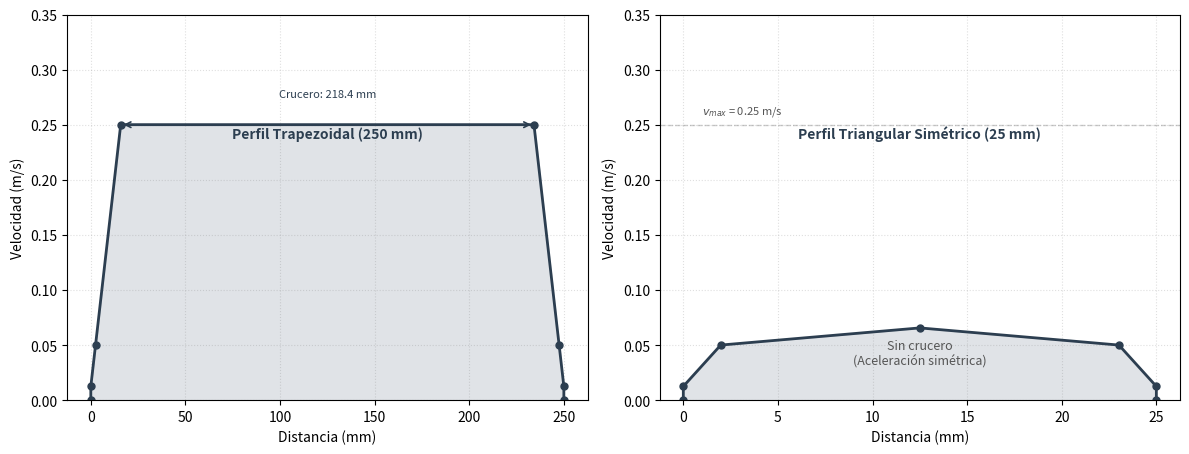

Write Python code to recreate this figure.
"""
Script para generar comparación entre perfil trapezoidal y triangular.
Genera la imagen: perfil_trapezoidal_triangular.png
"""

import matplotlib.pyplot as plt
import numpy as np
import os

# Crear directorio si no existe
os.makedirs('imagenes', exist_ok=True)

# Crear figura con estilo profesional
fig, (ax1, ax2) = plt.subplots(1, 2, figsize=(12, 5))

# ========== PERFIL TRAPEZOIDAL (Movimiento largo: 250mm) ==========
# Distancias para cada fase
d_acel_suave = 2.5
d_acel_fuerte = 13.3
d_crucero = 218.4  # Movimiento largo
d_decel_fuerte = 13.3
d_decel_suave = 2.5
d_total_trap = d_acel_suave + d_acel_fuerte + d_crucero + d_decel_fuerte + d_decel_suave

# Velocidades
v_inicio = 0.0125
v_fin_suave = 0.050
v_max = 0.250  # Alcanza velocidad máxima

# AGREGANDO PUNTO EN 0 AL INICIO Y FINAL
distancias_trap = [0, 0, d_acel_suave, d_acel_suave + d_acel_fuerte,
                   d_acel_suave + d_acel_fuerte + d_crucero,
                   d_acel_suave + d_acel_fuerte + d_crucero + d_decel_fuerte,
                   d_total_trap, d_total_trap]
velocidades_trap = [0, v_inicio, v_fin_suave, v_max, v_max, v_fin_suave, v_inicio, 0]

ax1.plot(distancias_trap, velocidades_trap, '-', linewidth=2, marker='o', markersize=5, color='#2C3E50')
ax1.fill_between(distancias_trap, 0, velocidades_trap, alpha=0.15, color='#34495E')
ax1.grid(True, alpha=0.25, linestyle=':', color='gray')
ax1.set_xlabel('Distancia (mm)', fontsize=10)
ax1.set_ylabel('Velocidad (m/s)', fontsize=10)
ax1.text(d_total_trap/2, v_max * 0.95, 'Perfil Trapezoidal (250 mm)', 
         ha='center', fontsize=10, fontweight='bold', color='#2C3E50')

# Anotar zona de crucero - discreto
ax1.annotate('', xy=(d_acel_suave + d_acel_fuerte + d_crucero, v_max), 
             xytext=(d_acel_suave + d_acel_fuerte, v_max),
             arrowprops=dict(arrowstyle='<->', lw=1.2, color='#2C3E50'))
ax1.text(d_acel_suave + d_acel_fuerte + d_crucero/2, v_max + 0.025,
         f'Crucero: {d_crucero} mm', ha='center', fontsize=8, 
         color='#2C3E50')

ax1.set_ylim(0, v_max + 0.1)

# ========== PERFIL TRIANGULAR SIMÉTRICO (Movimiento corto: 25mm) ==========
# Perfil simétrico con 2 fases de aceleración (suave y fuerte) como el trapezoidal
# pero sin fase de crucero. DEBE SER TOTALMENTE SIMÉTRICO.
d_total_tri = 25  # Movimiento corto

# Para que sea simétrico: aceleración + desaceleración deben ser iguales
# Total: 25mm → cada mitad debe ser 12.5mm
d_mitad_tri = d_total_tri / 2.0  # 12.5 mm

# Usar proporciones de las fases del trapezoidal pero escaladas
# En el trapezoidal: acel_suave=2.5mm, acel_fuerte=13.3mm → total=15.8mm
# Escalar proporcionalmente para que sumen 12.5mm cada mitad
escala = d_mitad_tri / (d_acel_suave + d_acel_fuerte)
d_acel_suave_tri = d_acel_suave * escala
d_acel_fuerte_tri = d_acel_fuerte * escala

# Desaceleración IDÉNTICA (simétrico)
d_decel_fuerte_tri = d_acel_fuerte_tri
d_decel_suave_tri = d_acel_suave_tri

# Calcular velocidad pico en el punto medio usando las mismas aceleraciones
# Fase 1: arranque a v_fin_suave (acel suave)
a_suave = 0.050  # m/s² = 50 mm/s²
v_1 = (v_inicio**2 + 2 * a_suave * (d_acel_suave_tri / 1000.0))**0.5

# Fase 2: v_fin_suave a v_pico (acel fuerte)
a_fuerte = 0.1875  # m/s² = 187.5 mm/s²
v_pico_tri = (v_1**2 + 2 * a_fuerte * (d_acel_fuerte_tri / 1000.0))**0.5

# Perfil simétrico con 7 puntos:
# Distancia: 0, 0, acel_suave, acel_suave+acel_fuerte (MITAD), +decel_fuerte, 25, 25
# Velocidad: 0, v_inicio, v_fin_suave, v_pico, v_fin_suave, v_inicio, 0
#                  └─────────────────────────┘
#                         SIMÉTRICO ✓

# AGREGANDO PUNTO EN 0 AL INICIO Y FINAL
distancias_tri = [0, 0,
                  d_acel_suave_tri,
                  d_acel_suave_tri + d_acel_fuerte_tri,  # 12.5mm - PUNTO MEDIO
                  d_acel_suave_tri + d_acel_fuerte_tri + d_decel_fuerte_tri,
                  d_total_tri, d_total_tri]
velocidades_tri = [0, v_inicio, v_fin_suave, v_pico_tri, v_fin_suave, v_inicio, 0]

ax2.plot(distancias_tri, velocidades_tri, '-', linewidth=2, marker='o', markersize=5, color='#2C3E50')
ax2.fill_between(distancias_tri, 0, velocidades_tri, alpha=0.15, color='#34495E')
ax2.grid(True, alpha=0.25, linestyle=':', color='gray')
ax2.set_xlabel('Distancia (mm)', fontsize=10)
ax2.set_ylabel('Velocidad (m/s)', fontsize=10)
ax2.text(d_total_tri/2, v_max * 0.95, 'Perfil Triangular Simétrico (25 mm)',
         ha='center', fontsize=10, fontweight='bold', color='#2C3E50')

# Anotar que no hay crucero y que es simétrico
ax2.text(d_total_tri/2, v_pico_tri/2, 'Sin crucero\n(Aceleración simétrica)',
         ha='center', fontsize=9, color='#555555', style='italic')

# Línea de v_max para referencia
ax2.axhline(v_max, color='gray', linestyle='--', alpha=0.4, linewidth=1)
ax2.text(1, v_max + 0.01, f'$v_{{max}}$ = {v_max} m/s', 
         fontsize=8, color='#555555')

ax2.set_ylim(0, v_max + 0.1)

# Sin título general según solicitud

plt.tight_layout(rect=[0, 0.03, 1, 0.96])
output_path = 'imagenes/perfil_trapezoidal_triangular.png'
plt.savefig(output_path, dpi=300, bbox_inches='tight', facecolor='white')
print(f"Diagrama generado exitosamente: {output_path}")
# plt.show()  # Comentado para no mostrar ventana interactiva
plt.close()
